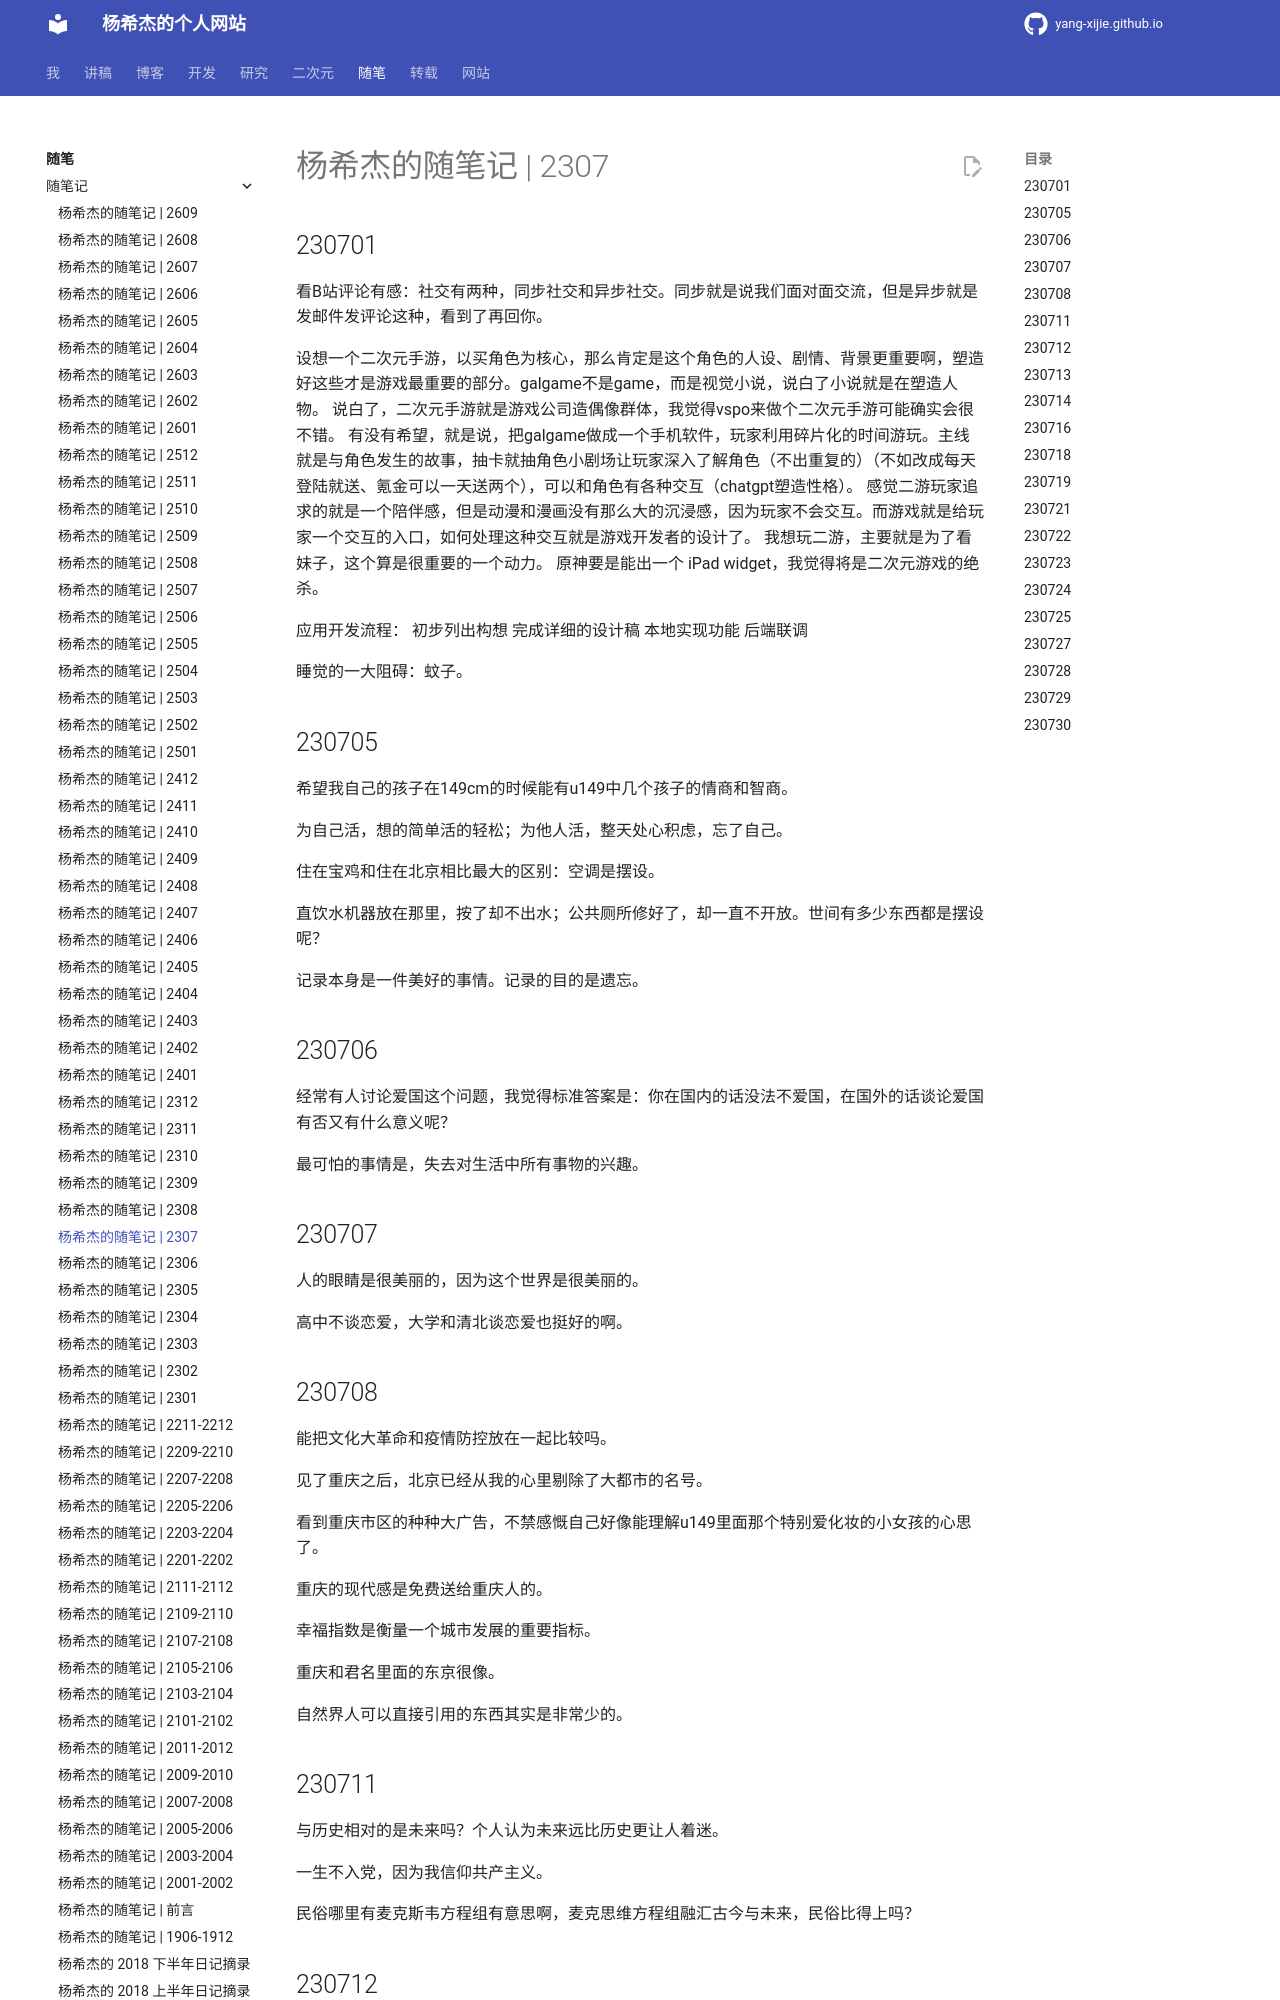

repository: Yang-Xijie/yang-xijie.github.io · page: ESSAY/Jottings/2307/index.html · generator: mkdocs

# 杨希杰的随笔记 | 2307

## 230701

看B站评论有感：社交有两种，同步社交和异步社交。同步就是说我们面对面交流，但是异步就是发邮件发评论这种，看到了再回你。

设想一个二次元手游，以买角色为核心，那么肯定是这个角色的人设、剧情、背景更重要啊，塑造好这些才是游戏最重要的部分。galgame不是game，而是视觉小说，说白了小说就是在塑造人物。
说白了，二次元手游就是游戏公司造偶像群体，我觉得vspo来做个二次元手游可能确实会很不错。
有没有希望，就是说，把galgame做成一个手机软件，玩家利用碎片化的时间游玩。主线就是与角色发生的故事，抽卡就抽角色小剧场让玩家深入了解角色（不出重复的）（不如改成每天登陆就送、氪金可以一天送两个），可以和角色有各种交互（chatgpt塑造性格）。
感觉二游玩家追求的就是一个陪伴感，但是动漫和漫画没有那么大的沉浸感，因为玩家不会交互。而游戏就是给玩家一个交互的入口，如何处理这种交互就是游戏开发者的设计了。
我想玩二游，主要就是为了看妹子，这个算是很重要的一个动力。
原神要是能出一个 iPad widget，我觉得将是二次元游戏的绝杀。

应用开发流程：
初步列出构想
完成详细的设计稿
本地实现功能
后端联调

睡觉的一大阻碍：蚊子。

## 230705

希望我自己的孩子在149cm的时候能有u149中几个孩子的情商和智商。

为自己活，想的简单活的轻松；为他人活，整天处心积虑，忘了自己。

住在宝鸡和住在北京相比最大的区别：空调是摆设。

直饮水机器放在那里，按了却不出水；公共厕所修好了，却一直不开放。世间有多少东西都是摆设呢？

记录本身是一件美好的事情。记录的目的是遗忘。

## 230706

经常有人讨论爱国这个问题，我觉得标准答案是：你在国内的话没法不爱国，在国外的话谈论爱国有否又有什么意义呢？

最可怕的事情是，失去对生活中所有事物的兴趣。

## 230707

人的眼睛是很美丽的，因为这个世界是很美丽的。

高中不谈恋爱，大学和清北谈恋爱也挺好的啊。

## 230708

能把文化大革命和疫情防控放在一起比较吗。

见了重庆之后，北京已经从我的心里剔除了大都市的名号。

看到重庆市区的种种大广告，不禁感慨自己好像能理解u149里面那个特别爱化妆的小女孩的心思了。

重庆的现代感是免费送给重庆人的。

幸福指数是衡量一个城市发展的重要指标。

重庆和君名里面的东京很像。

自然界人可以直接引用的东西其实是非常少的。
